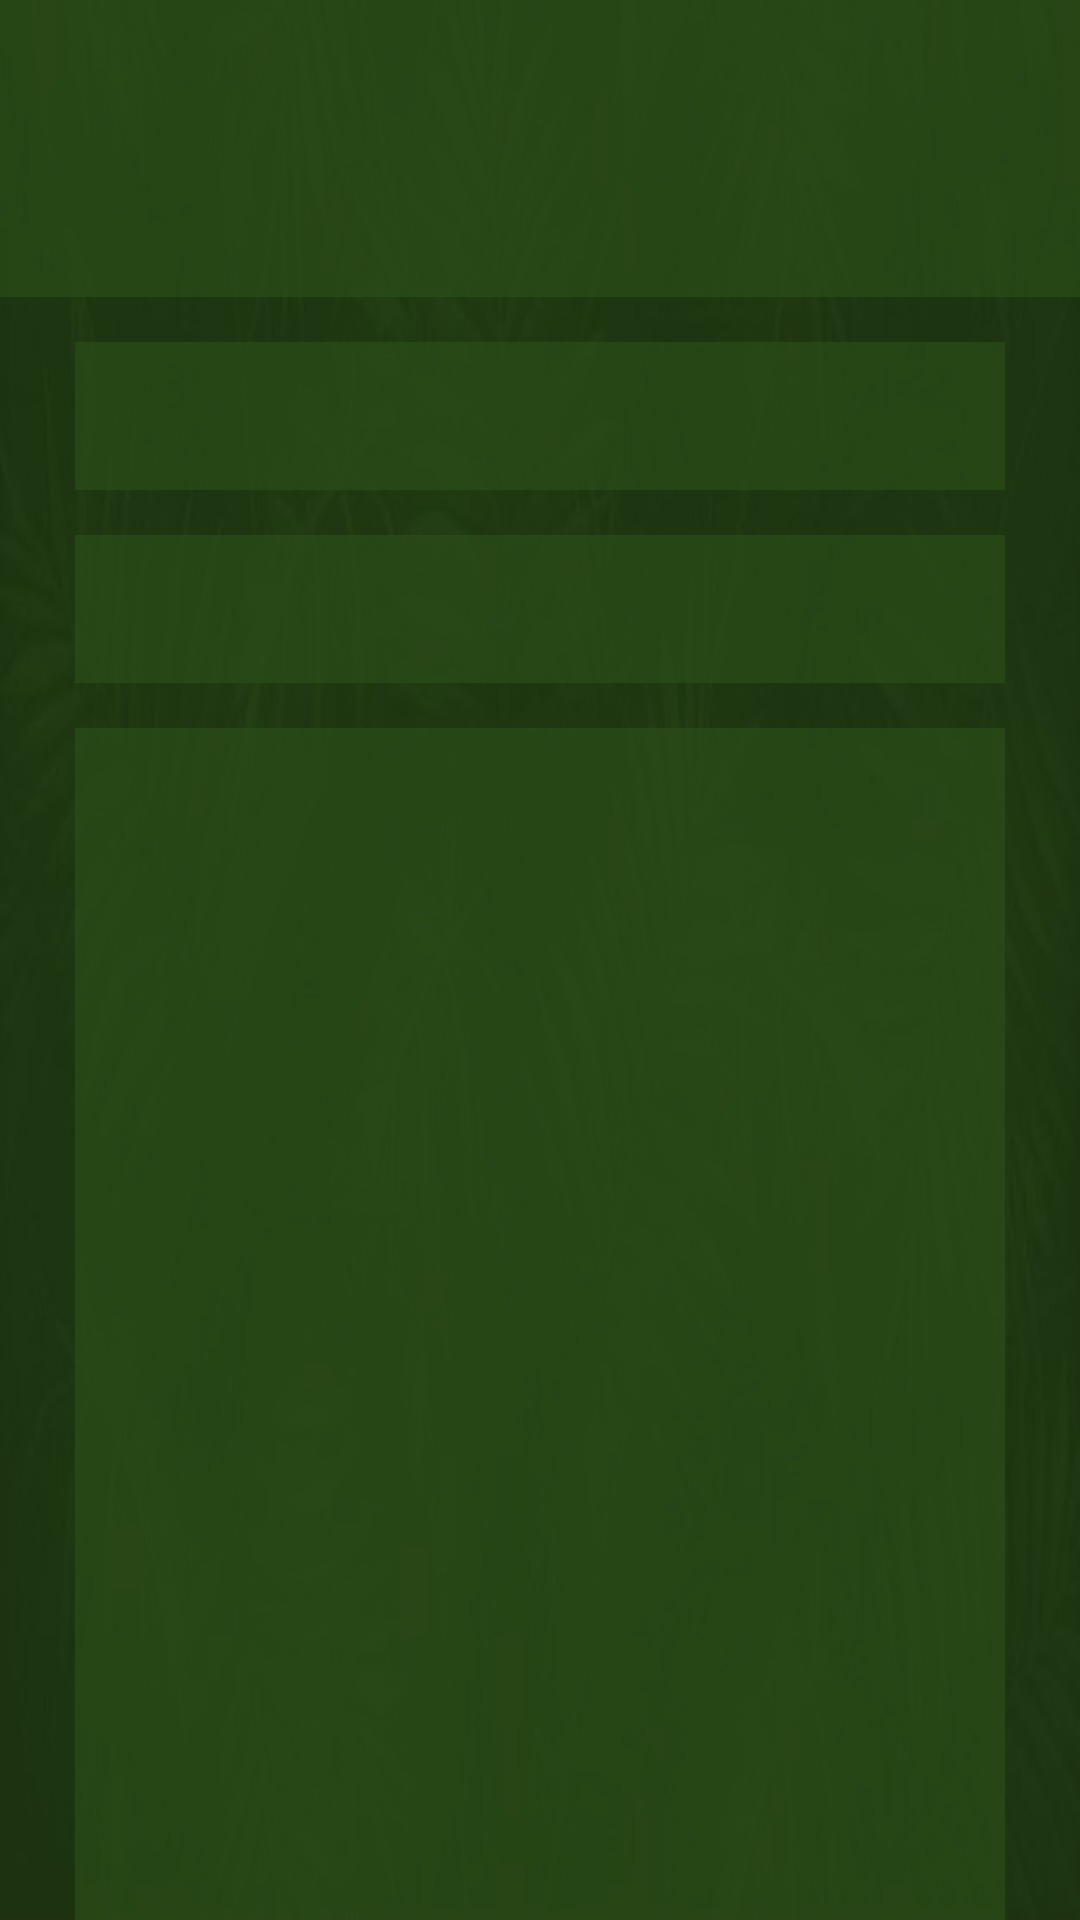

Reconstruct the res/layout file that produces this screen, plus the resources it refers to.
<!-- AndroidManifest.xml: application theme android:Theme.Black.NoTitleBar.Fullscreen -->
<!-- res/layout/infoplant_layout.xml -->
<?xml version="1.0" encoding="utf-8"?>
<LinearLayout xmlns:android="http://schemas.android.com/apk/res/android"
    xmlns:tools="http://schemas.android.com/tools"
    android:layout_width="match_parent"
    android:layout_height="match_parent"
    tools:context=".WikiPlants.Wiki"
    android:weightSum="6"
    android:orientation="vertical"
    android:background="@drawable/background">

    <TextView
        android:id="@+id/titolo"
        android:layout_width="match_parent"
        android:layout_height="0dp"
        android:layout_weight="1"
        android:background="#B32C4E19"
        android:textAlignment="center"
        android:textSize="50dp"
        android:textColor="#fff"
        android:textStyle="bold"
        android:paddingTop="20dp"/>

    <TextView
        android:id="@+id/type"
        android:layout_width="match_parent"
        android:layout_height="0dp"
        android:layout_weight="0.5"
        android:textColor="#fff"
        android:textSize="20dp"
        android:background="#B32C4E19"
        android:gravity="center_horizontal"
        android:textStyle="bold"
        android:layout_marginTop="15dp"
        android:paddingHorizontal="20dp"
        android:layout_marginHorizontal="25dp"/>

    <TextView
        android:id="@+id/seeding"
        android:layout_width="match_parent"
        android:layout_height="0dp"
        android:layout_weight="0.5"
        android:textColor="#fff"
        android:textSize="20dp"
        android:background="#B32C4E19"
        android:gravity="center_horizontal"
        android:textStyle="bold"
        android:layout_marginTop="15dp"
        android:paddingHorizontal="20dp"
        android:layout_marginHorizontal="25dp"/>

    <TextView
        android:id="@+id/descr"
        android:layout_width="match_parent"
        android:layout_height="0dp"
        android:layout_marginHorizontal="25dp"
        android:layout_weight="4"
        android:autoSizeTextType="uniform"
        android:background="#B32C4E19"
        android:paddingHorizontal="20dp"
        android:layout_marginTop="15dp"
        android:textColor="#fff" />

</LinearLayout>
<!-- resources referenced by this layout -->
<resources>
  <!-- drawable background: jpg bitmap (drawable, 17925 bytes) -->
</resources>
